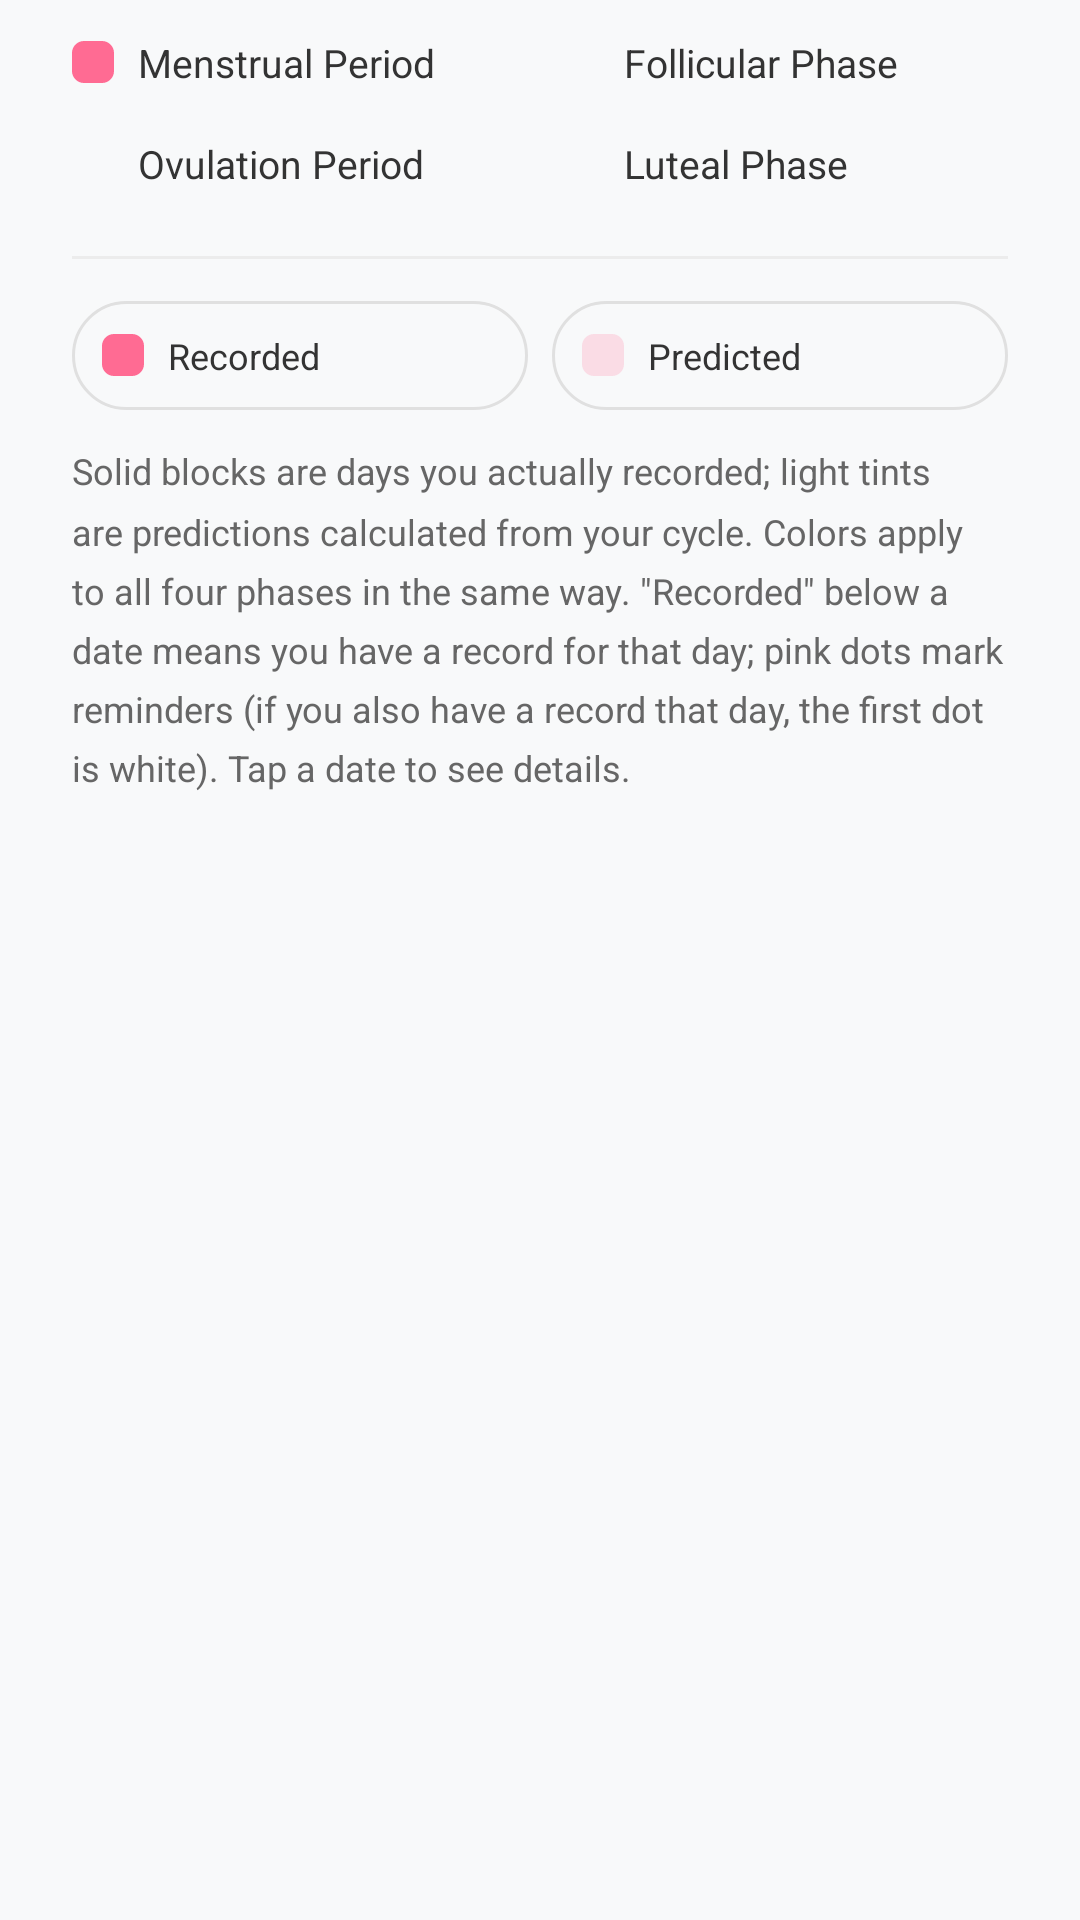

This screen was rendered from an Android layout file. Write that file and the resources it references.
<!-- AndroidManifest.xml: application theme Theme.Yuelan -->
<!-- res/layout/dialog_calendar_legend.xml -->
<?xml version="1.0" encoding="utf-8"?>
<LinearLayout xmlns:android="http://schemas.android.com/apk/res/android"
    android:layout_width="match_parent"
    android:layout_height="wrap_content"
    android:orientation="vertical"
    android:paddingStart="24dp"
    android:paddingEnd="24dp"
    android:paddingTop="4dp"
    android:paddingBottom="4dp">

    
    <LinearLayout
        android:layout_width="match_parent"
        android:layout_height="wrap_content"
        android:orientation="horizontal">

        <LinearLayout
            android:layout_width="0dp"
            android:layout_height="wrap_content"
            android:layout_weight="1"
            android:gravity="center_vertical"
            android:orientation="horizontal"
            android:paddingVertical="8dp">

            <View
                android:layout_width="14dp"
                android:layout_height="14dp"
                android:background="@drawable/phase_menstrual_indicator" />

            <TextView
                android:layout_width="wrap_content"
                android:layout_height="wrap_content"
                android:layout_marginStart="8dp"
                android:text="@string/cycle_menstrual_period_name"
                android:textColor="@color/text_body"
                android:textSize="13sp" />
        </LinearLayout>

        <LinearLayout
            android:layout_width="0dp"
            android:layout_height="wrap_content"
            android:layout_marginStart="12dp"
            android:layout_weight="1"
            android:gravity="center_vertical"
            android:orientation="horizontal"
            android:paddingVertical="8dp">

            <View
                android:layout_width="14dp"
                android:layout_height="14dp"
                android:background="@drawable/phase_follicular_indicator" />

            <TextView
                android:layout_width="wrap_content"
                android:layout_height="wrap_content"
                android:layout_marginStart="8dp"
                android:text="@string/cycle_follicular_phase_name"
                android:textColor="@color/text_body"
                android:textSize="13sp" />
        </LinearLayout>
    </LinearLayout>

    <LinearLayout
        android:layout_width="match_parent"
        android:layout_height="wrap_content"
        android:orientation="horizontal">

        <LinearLayout
            android:layout_width="0dp"
            android:layout_height="wrap_content"
            android:layout_weight="1"
            android:gravity="center_vertical"
            android:orientation="horizontal"
            android:paddingVertical="8dp">

            <View
                android:layout_width="14dp"
                android:layout_height="14dp"
                android:background="@drawable/phase_ovulation_indicator" />

            <TextView
                android:layout_width="wrap_content"
                android:layout_height="wrap_content"
                android:layout_marginStart="8dp"
                android:text="@string/cycle_ovulation_period_name"
                android:textColor="@color/text_body"
                android:textSize="13sp" />
        </LinearLayout>

        <LinearLayout
            android:layout_width="0dp"
            android:layout_height="wrap_content"
            android:layout_marginStart="12dp"
            android:layout_weight="1"
            android:gravity="center_vertical"
            android:orientation="horizontal"
            android:paddingVertical="8dp">

            <View
                android:layout_width="14dp"
                android:layout_height="14dp"
                android:background="@drawable/phase_luteal_indicator" />

            <TextView
                android:layout_width="wrap_content"
                android:layout_height="wrap_content"
                android:layout_marginStart="8dp"
                android:text="@string/cycle_lute_phase_name"
                android:textColor="@color/text_body"
                android:textSize="13sp" />
        </LinearLayout>
    </LinearLayout>

    <View
        android:layout_width="match_parent"
        android:layout_height="1dp"
        android:layout_marginVertical="14dp"
        android:background="@color/divider" />

    
    <LinearLayout
        android:layout_width="match_parent"
        android:layout_height="wrap_content"
        android:orientation="horizontal">

        <LinearLayout
            android:layout_width="0dp"
            android:layout_height="wrap_content"
            android:layout_weight="1"
            android:background="@drawable/chip_unselected_background"
            android:gravity="center_vertical"
            android:orientation="horizontal"
            android:paddingHorizontal="10dp"
            android:paddingVertical="10dp">

            <View
                android:layout_width="14dp"
                android:layout_height="14dp"
                android:background="@drawable/phase_menstrual_indicator" />

            <TextView
                android:layout_width="wrap_content"
                android:layout_height="wrap_content"
                android:layout_marginStart="8dp"
                android:text="@string/calendar_legend_actual"
                android:textColor="@color/text_body"
                android:textSize="12sp" />
        </LinearLayout>

        <LinearLayout
            android:layout_width="0dp"
            android:layout_height="wrap_content"
            android:layout_marginStart="8dp"
            android:layout_weight="1"
            android:background="@drawable/chip_unselected_background"
            android:gravity="center_vertical"
            android:orientation="horizontal"
            android:paddingHorizontal="10dp"
            android:paddingVertical="10dp">

            <View
                android:layout_width="14dp"
                android:layout_height="14dp"
                android:background="@drawable/phase_menstrual_indicator_light" />

            <TextView
                android:layout_width="wrap_content"
                android:layout_height="wrap_content"
                android:layout_marginStart="8dp"
                android:text="@string/calendar_legend_predicted"
                android:textColor="@color/text_body"
                android:textSize="12sp" />
        </LinearLayout>
    </LinearLayout>

    <TextView
        android:layout_width="match_parent"
        android:layout_height="wrap_content"
        android:layout_marginTop="12dp"
        android:lineSpacingMultiplier="1.4"
        android:text="@string/calendar_legend_guide_message"
        android:textColor="@color/text_sub"
        android:textSize="12sp" />

</LinearLayout>
<!-- resources referenced by this layout -->
<resources>
  <color name="divider">#ECECEC</color>
  <color name="text_body">#333333</color>
  <color name="text_sub">#666666</color>
  <!-- drawable chip_unselected_background (drawable) -->
  <?xml version="1.0" encoding="utf-8"?>
  <shape xmlns:android="http://schemas.android.com/apk/res/android">
      <solid android:color="@android:color/transparent" />
      <stroke
          android:width="1dp"
          android:color="@color/outline_stroke" />
      <corners android:radius="22dp" />
  </shape>
  <!-- drawable phase_menstrual_indicator (drawable) -->
  <?xml version="1.0" encoding="utf-8"?>
  <shape xmlns:android="http://schemas.android.com/apk/res/android">
      <solid android:color="#FF6B93"/>
      <corners android:radius="4dp"/>
  </shape>
  <!-- drawable phase_menstrual_indicator_light (drawable) -->
  <?xml version="1.0" encoding="utf-8"?>
  <shape xmlns:android="http://schemas.android.com/apk/res/android">
      <solid android:color="#33FF6B93"/>
      <corners android:radius="4dp"/>
  </shape>
  <string name="calendar_legend_actual">Recorded</string>
  <string name="calendar_legend_guide_message">Solid blocks are days you actually recorded; light tints are predictions calculated from your cycle. Colors apply to all four phases in the same way. \"Recorded\" below a date means you have a record for that day; pink dots mark reminders (if you also have a record that day, the first dot is white). Tap a date to see details.</string>
  <string name="calendar_legend_predicted">Predicted</string>
  <string name="cycle_follicular_phase_name">Follicular Phase</string>
  <string name="cycle_lute_phase_name">Luteal Phase</string>
  <string name="cycle_menstrual_period_name">Menstrual Period</string>
  <string name="cycle_ovulation_period_name">Ovulation Period</string>
  <style name="Theme.Yuelan" parent="Base.Theme.Yuelan" />
  <color name="outline_stroke">#E0E0E0</color>
  <color name="app_background">#F8F9FA</color>
  <color name="splash_background">#FFF9FB</color>
  <!-- drawable ic_launcher_art_whale_moon (drawable) -->
  <?xml version="1.0" encoding="utf-8"?>
  <vector xmlns:android="http://schemas.android.com/apk/res/android"
      android:width="108dp"
      android:height="108dp"
      android:viewportWidth="108"
      android:viewportHeight="108">
  
      
      <path
          android:fillColor="#FFFFF2F5"
          android:pathData="M0,0h108v108h-108z" />
  
      
      <path
          android:fillColor="#FF12305B"
          android:pathData="M63,24 C33,36 33,76 46,84 C46,66 46,42 63,24 Z" />
  
      
      <path
          android:fillColor="#FFFF6B8E"
          android:pathData="M74,54m-6.5,0a6.5,6.5 0,1 1,13 0a6.5,6.5 0,1 1,-13 0" />
  </vector>
  <color name="pink_primary_variant">#FF69B4</color>
  <color name="text_primary">#8B475D</color>
  <style name="ThemeOverlay.Yuelan.MaterialAlertDialog" parent="ThemeOverlay.Material3.MaterialAlertDialog">
          <item name="colorSurface">@color/card_surface</item>
          <item name="colorOnSurface">@color/text_title</item>
          <item name="colorPrimary">@color/pink_primary_variant</item>
          <item name="colorOnPrimary">@color/white</item>
          <item name="colorSurfaceContainerHigh">@color/card_surface</item>
          <item name="colorOnSurfaceVariant">@color/text_body</item>
          <item name="colorBackgroundFloating">@color/card_surface</item>
          <item name="dialogCornerRadius">24dp</item>
          <item name="android:textColorPrimary">@color/text_title</item>
          <item name="android:textColorSecondary">@color/text_body</item>
      </style>
  <color name="card_surface">#FFFFFF</color>
  <color name="text_title">#1A1A1A</color>
  <color name="white">#FFFFFF</color>
</resources>
